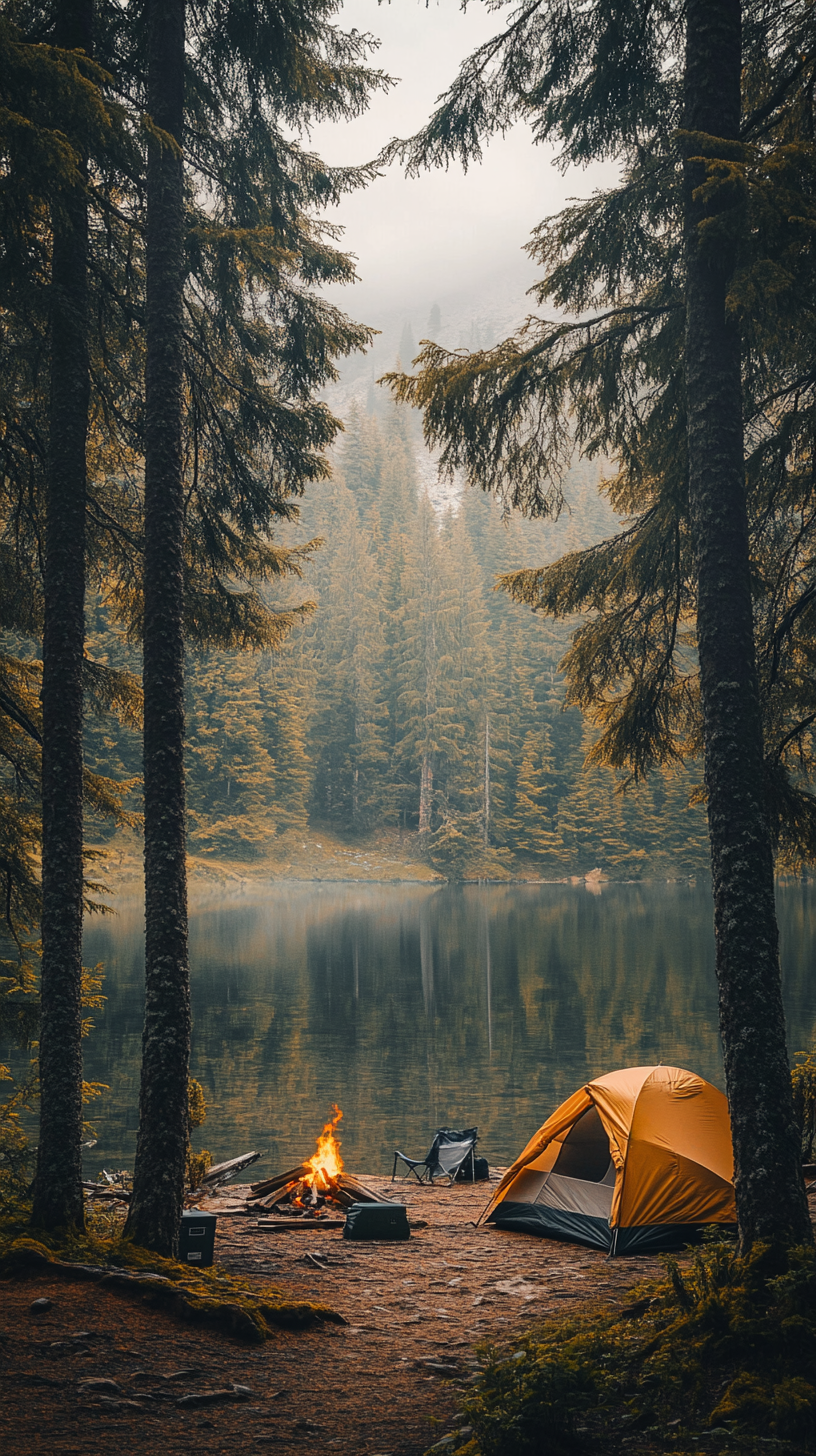
Generation parameters embedded in this image by Midjourney (PNG 'Description' text chunk):
A cozy campsite by a serene lake surrounded by tall pine trees, tents set up near a crackling fire, wide-angle shot, earthy greens and warm oranges, realistic photography, captured with a Canon EOS R6 using a 35mm f/2 lens, peaceful, cozy, tranquil, soft natural light, ultra detail, hyper quality, 8k --ar 9:16 --v 6.1 Job ID: 3ca90e81-36cb-48d7-bbf7-68cb44dfe4e4